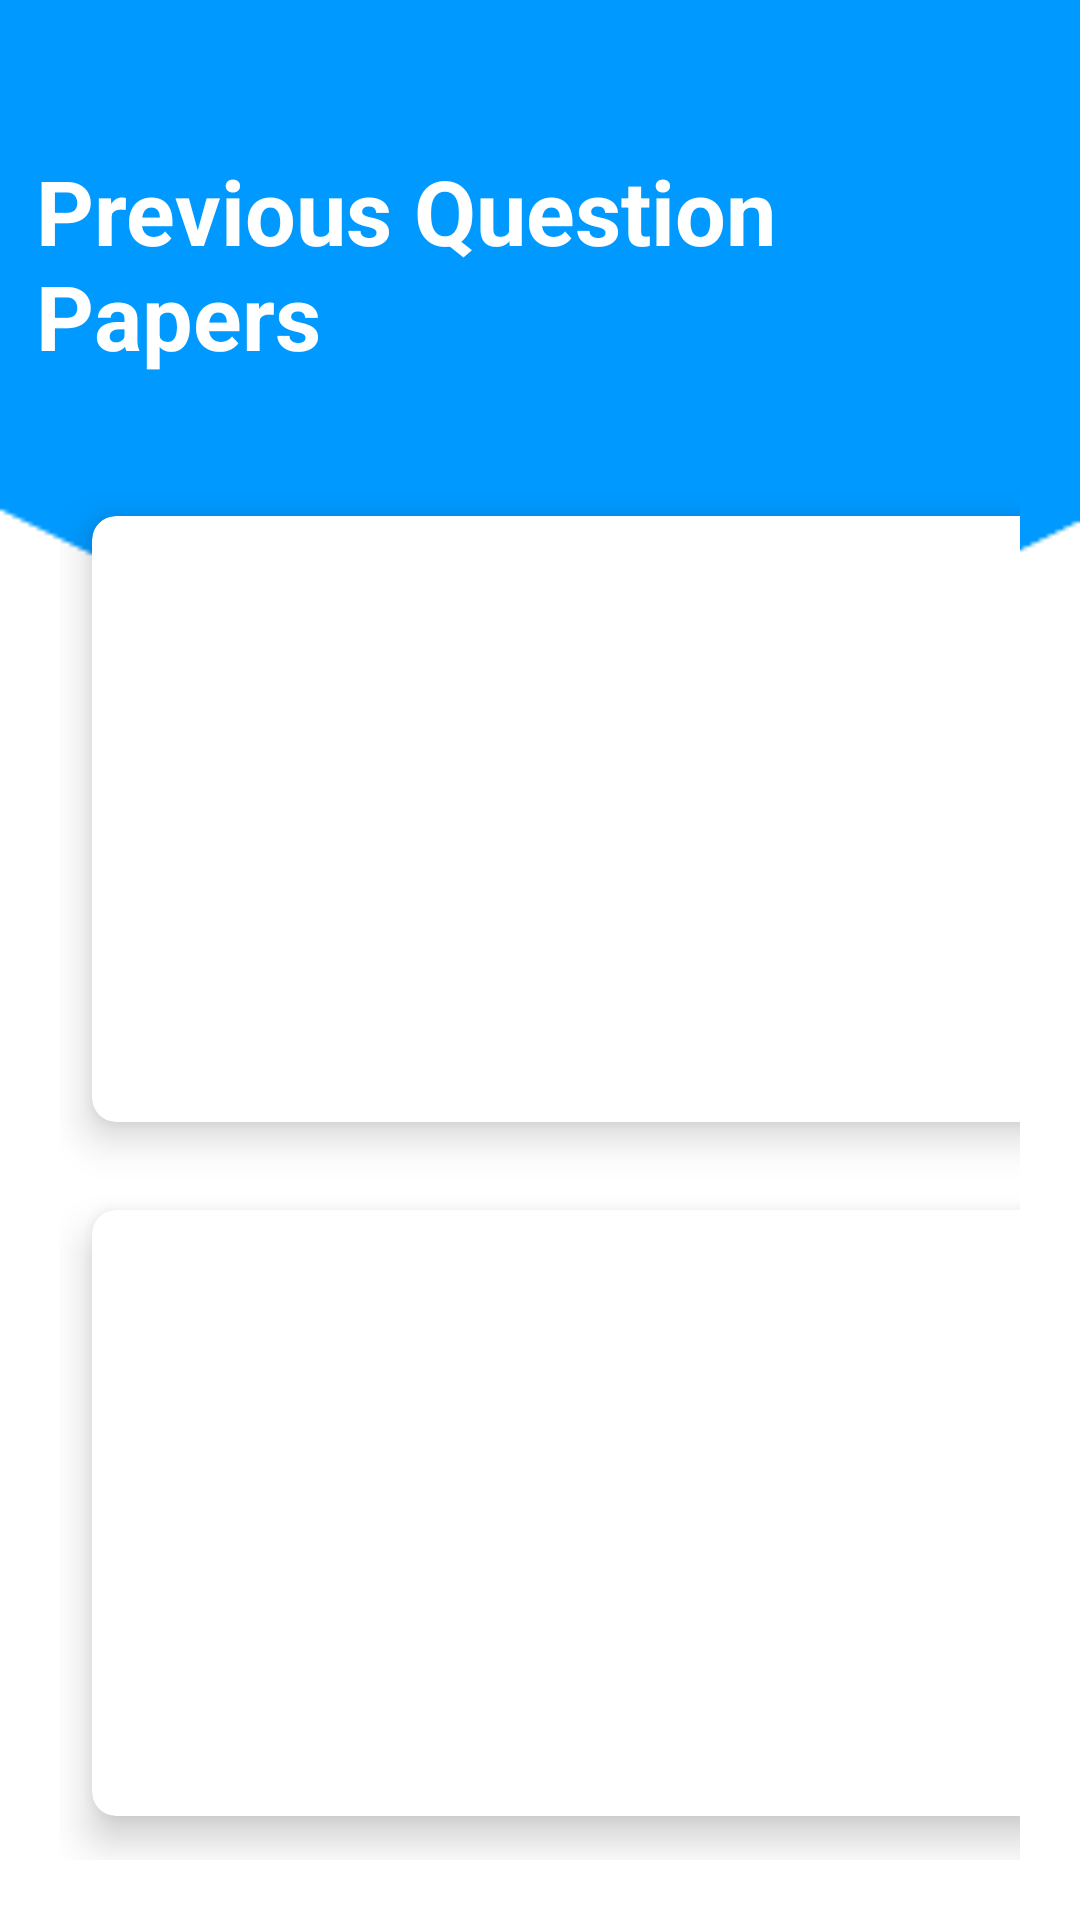

Android layout source for this screen:
<!-- AndroidManifest.xml: application theme Theme.Gnitsamica -->
<!-- res/layout/activity_qp11.xml -->
<?xml version="1.0" encoding="UTF-8"?>
<RelativeLayout  android:background="@drawable/bg" android:layout_height="600dp" android:layout_width="match_parent" xmlns:tools="http://schemas.android.com/tools" xmlns:app="http://schemas.android.com/apk/res-auto" xmlns:android="http://schemas.android.com/apk/res/android">

    <TextView
        android:id="@+id/title_view"
        android:layout_width="wrap_content"
        android:layout_height="wrap_content"
        android:layout_centerHorizontal="true"
        android:layout_marginStart="12dp"
        android:layout_marginTop="50dp"
        android:layout_marginEnd="12dp"
        android:layout_marginBottom="12dp"
        android:text="Previous Question Papers"
        android:textColor="#fff"
        android:textSize="30sp"
        android:textStyle="bold" />


    <GridLayout
        android:layout_width="match_parent"
        android:layout_height="match_parent"
        android:layout_below="@id/title_view"
        android:layout_marginStart="20dp"
        android:layout_marginTop="20dp"
        android:layout_marginEnd="20dp"
        android:layout_marginBottom="20dp"
        android:columnCount="2"
        android:rowCount="3">


        <androidx.cardview.widget.CardView
            android:id="@+id/c19"
            android:layout_width="wrap_content"
            android:layout_height="wrap_content"
            android:layout_row="0"
            android:layout_rowWeight="1"
            android:layout_column="0"
            android:layout_columnWeight="1"
            android:layout_gravity="fill"
            app:cardBackgroundColor="@color/white"
            app:cardCornerRadius="8dp"
            app:cardElevation="8dp"
            app:cardUseCompatPadding="true">


            <LinearLayout
                android:layout_width="wrap_content"
                android:layout_height="wrap_content"
                android:layout_gravity="center_vertical|center_horizontal"
                android:gravity="center"
                android:orientation="vertical">


                <TextView
                    android:layout_width="wrap_content"
                    android:layout_height="wrap_content"
                    android:text="Chemistry"
                    android:textAlignment="center"
                    android:textColor="@color/black"
                    android:textStyle="bold" />

            </LinearLayout>
        </androidx.cardview.widget.CardView>


        <androidx.cardview.widget.CardView
            android:id="@+id/c20"
            android:layout_width="wrap_content"
            android:layout_height="wrap_content"
            android:layout_row="0"
            android:layout_rowWeight="1"
            android:layout_column="1"
            android:layout_columnWeight="1"
            android:layout_gravity="fill"
            app:cardBackgroundColor="@color/white"
            app:cardCornerRadius="8dp"
            app:cardElevation="8dp"
            app:cardUseCompatPadding="true">


            <LinearLayout
                android:layout_width="wrap_content"
                android:layout_height="wrap_content"
                android:layout_gravity="center_vertical|center_horizontal"
                android:gravity="center"
                android:orientation="vertical">

                <TextView
                    android:layout_width="wrap_content"
                    android:layout_height="wrap_content"
                    android:text="Linear Algebra\nand\nMultivariable\nCalculus"
                    android:textAlignment="center"
                    android:textColor="@color/black"
                    android:textStyle="bold" />

            </LinearLayout>

        </androidx.cardview.widget.CardView>


        <androidx.cardview.widget.CardView
            android:id="@+id/c21"
            android:layout_width="wrap_content"
            android:layout_height="wrap_content"
            android:layout_row="1"
            android:layout_rowWeight="1"
            android:layout_column="0"
            android:layout_columnWeight="1"
            android:layout_gravity="fill"
            app:cardBackgroundColor="@color/white"
            app:cardCornerRadius="8dp"
            app:cardElevation="8dp"
            app:cardUseCompatPadding="true">


            <LinearLayout
                android:layout_width="wrap_content"
                android:layout_height="wrap_content"
                android:layout_gravity="center_vertical|center_horizontal"
                android:gravity="center"
                android:orientation="vertical">


                <TextView
                    android:layout_width="wrap_content"
                    android:layout_height="wrap_content"
                    android:text="Basic Electrical\nEngineering"
                    android:textAlignment="center"
                    android:textColor="@color/black"
                    android:textStyle="bold" />

            </LinearLayout>

        </androidx.cardview.widget.CardView>


        <androidx.cardview.widget.CardView
            android:id="@+id/c22"
            android:layout_width="wrap_content"
            android:layout_height="wrap_content"
            android:layout_row="1"
            android:layout_rowWeight="1"
            android:layout_column="1"
            android:layout_columnWeight="1"
            android:layout_gravity="fill"
            app:cardBackgroundColor="@color/white"
            app:cardCornerRadius="8dp"
            app:cardElevation="8dp"
            app:cardUseCompatPadding="true">


            <LinearLayout
                android:layout_width="wrap_content"
                android:layout_height="wrap_content"
                android:layout_gravity="center_vertical|center_horizontal"
                android:gravity="center"
                android:orientation="vertical">


                <TextView
                    android:layout_width="wrap_content"
                    android:layout_height="wrap_content"
                    android:text="Programming for\nProbelm Solving"
                    android:textAlignment="center"
                    android:textColor="@color/black"
                    android:textStyle="bold" />

            </LinearLayout>

        </androidx.cardview.widget.CardView>

    </GridLayout>

</RelativeLayout>
<!-- resources referenced by this layout -->
<resources>
  <!-- drawable bg: png bitmap (drawable, 2670 bytes) -->
  <style name="Theme.Gnitsamica" parent="Theme.MaterialComponents.DayNight.DarkActionBar">
          
          <item name="colorPrimary">@color/purple_500</item>
          <item name="colorPrimaryVariant">@color/purple_700</item>
          <item name="colorOnPrimary">@color/white</item>
          
          <item name="colorSecondary">@color/teal_200</item>
          <item name="colorSecondaryVariant">@color/teal_700</item>
          <item name="colorOnSecondary">@color/black</item>
          
          <item name="android:statusBarColor" tools:targetApi="l">?attr/colorPrimaryVariant</item>
          
      </style>
  <!-- not gathered from this repository: default colours our renderer supplied (Android Studio template values) -->
  <color name="purple_500">#FF6200EE</color>
  <color name="purple_700">#FF3700B3</color>
  <color name="teal_200">#FF03DAC5</color>
  <color name="teal_700">#FF018786</color>
  <color name="black">#FF000000</color>
  <color name="white">#FFFFFFFF</color>
</resources>
